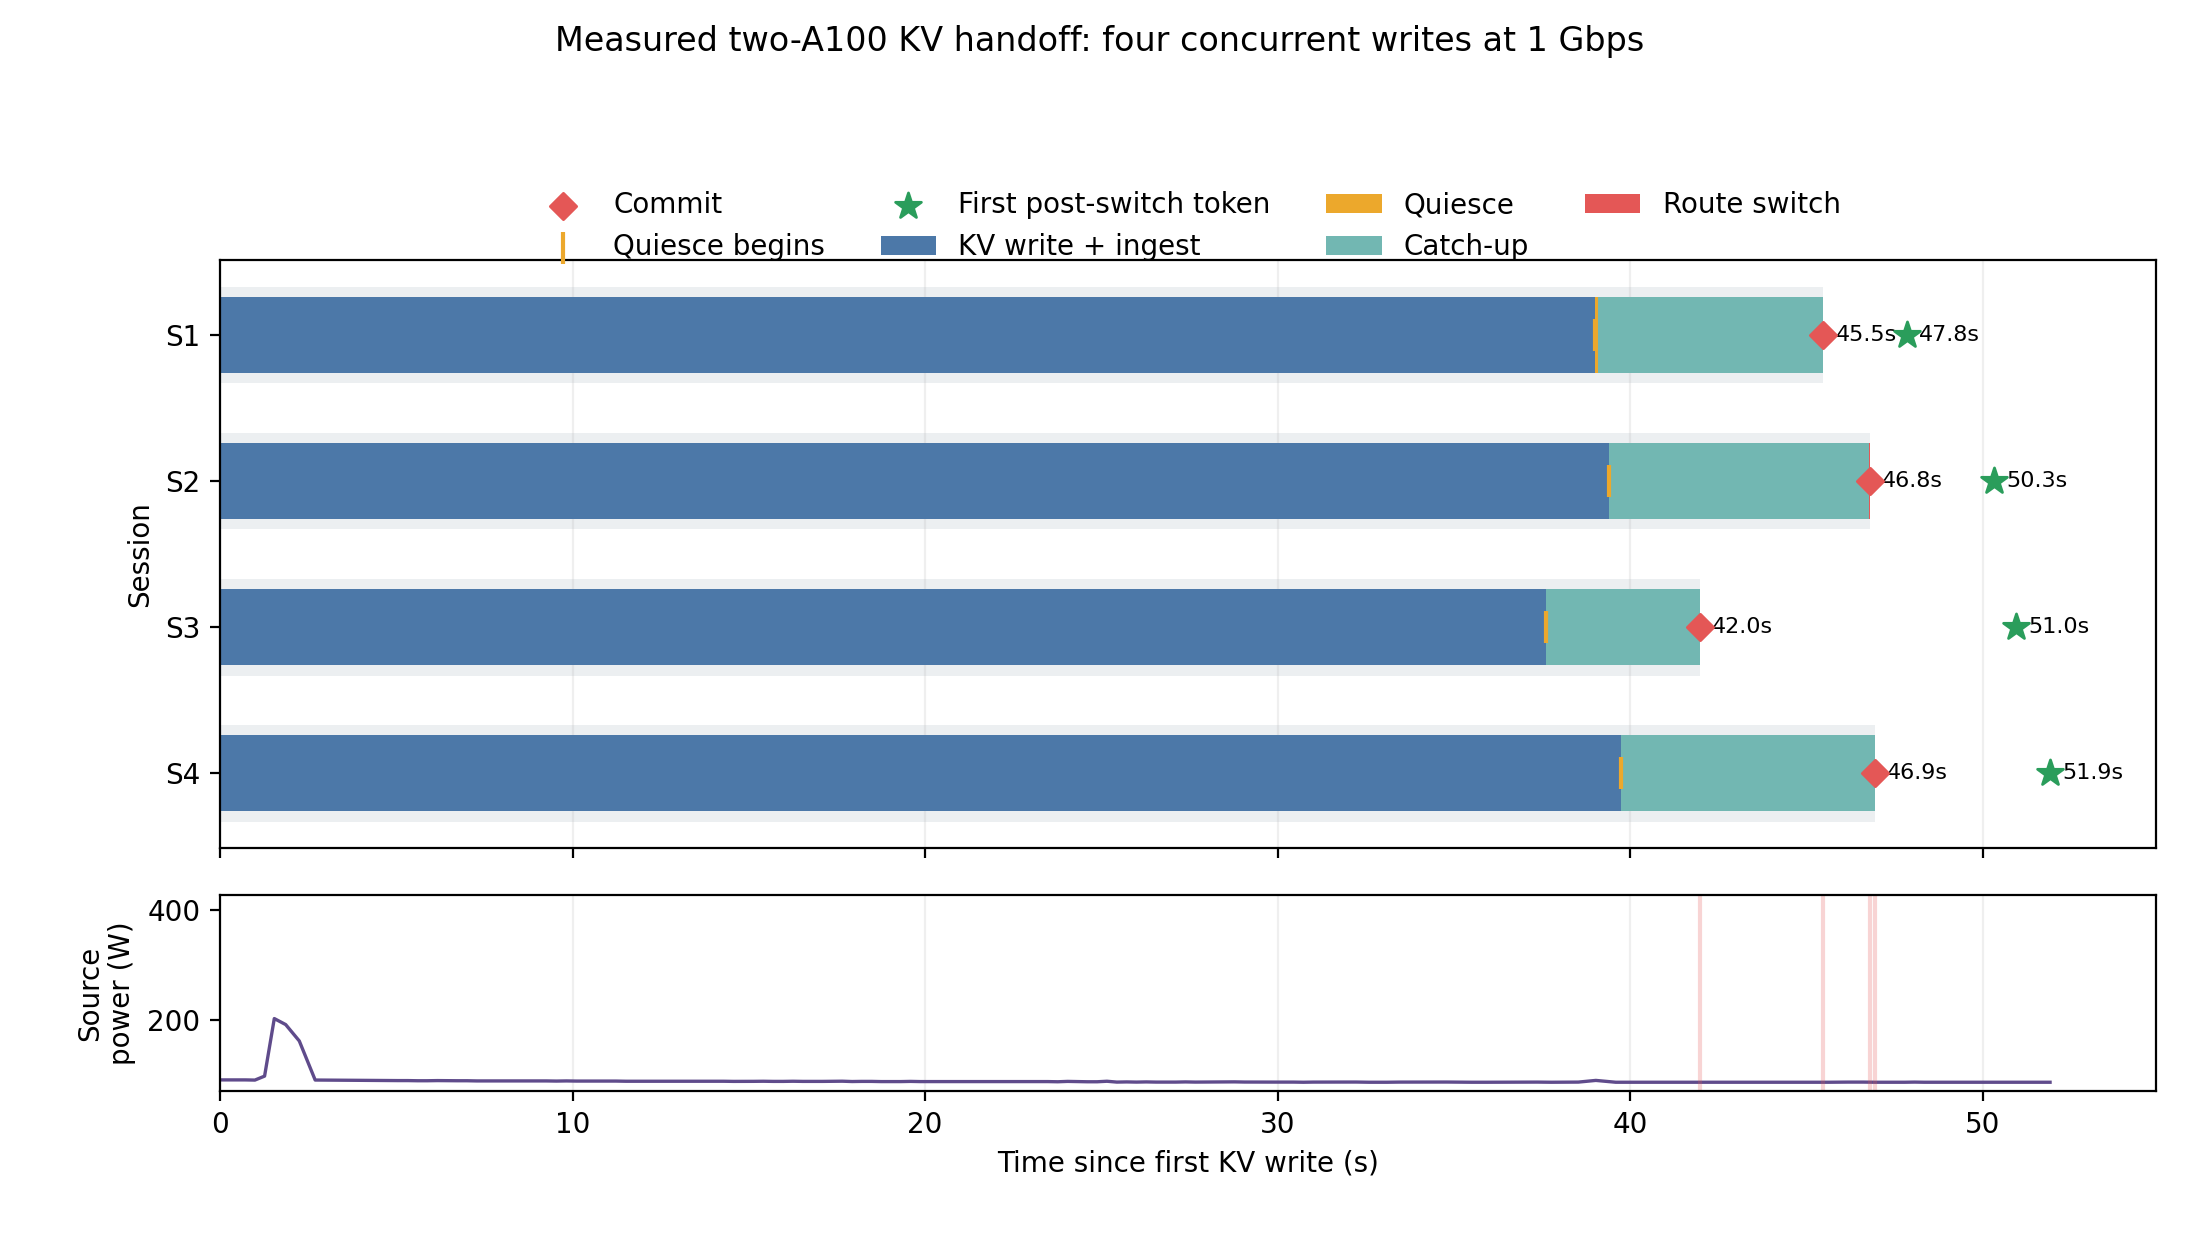

The data file committed next to this chart (first rows):
scenario_id, session, session_id, method, kv_write_concurrency, bandwidth_gbps, activity, bulk_start_s, bulk_finish_s, bulk_s, quiesce_s, request_boundary_wait_s, catch_up_start_s, catch_up_finish_s, catch_up_s, switch_start_s, commit_s, route_switch_s, continuation_start_s, first_token_s, commit_to_first_token_s, continuation_ttft_s, continuation_finish_s, evidence_status
m-70aec4041b98c310, S1, codex:e381cc89-38ef-e67e-79b9-4b800369b4…, kv_transfer, 4, 1.0, one_turn, 0.0, 39, 39, 39, 0.08155, 39.08, 45.46, 6.388, 45.46, 45.47, 0.01036, 46.94, 47.85, 2.373, 0.9133, 48.01, measured
m-70aec4041b98c310, S2, claude:e2fd4f89-016f-29f0-48a1-3b2f1991b…, kv_transfer, 4, 1.0, one_turn, 0.001124, 39.39, 39.39, 39.39, 0.01049, 39.4, 46.78, 7.378, 46.78, 46.79, 0.01048, 48.01, 50.33, 3.536, 2.317, 50.48, measured
m-70aec4041b98c310, S3, claude:1534babd-9b9e-68e0-057e-d9ce7e08a…, kv_transfer, 4, 1.0, one_turn, 0.001949, 37.6, 37.6, 37.6, 0.01554, 37.62, 41.98, 4.364, 41.98, 41.98, 0.000201, 50.48, 50.96, 8.972, 0.4739, 51.07, measured
m-70aec4041b98c310, S4, claude:d822a508-dc39-797d-a37d-fa6552fdb…, kv_transfer, 4, 1.0, one_turn, 0.003841, 39.74, 39.74, 39.74, 0.00529, 39.75, 46.93, 7.188, 46.93, 46.93, 0.0009694, 51.07, 51.92, 4.981, 0.8431, 52.03, measured
